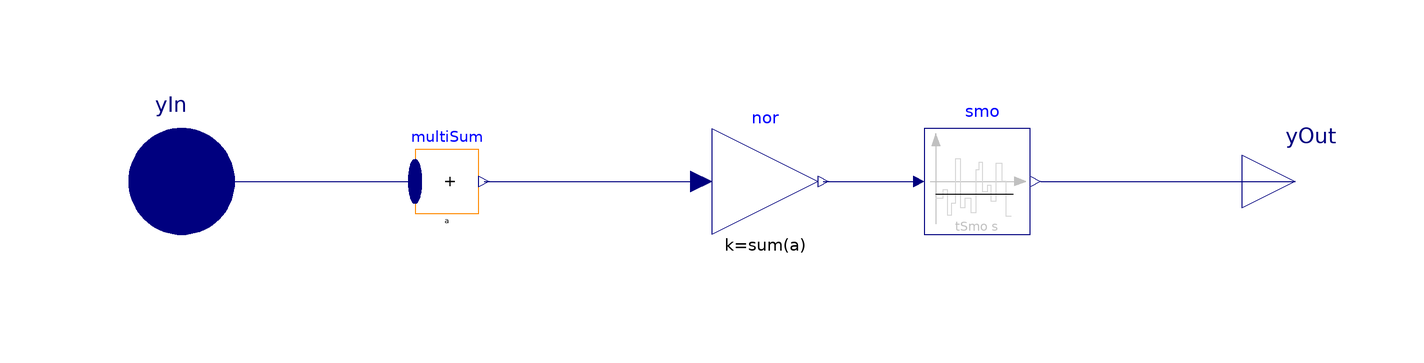

This picture is the connection diagram that the Modelica source below describes through its graphical annotations.

model ThermoFluid "Thermofluid subsystem control block"
  extends Modelica.Blocks.Icons.Block;
  parameter Integer n(min=1) "Number of input connectors";
  parameter Real a[n] = fill(1/n, n) "Weighting factors";
  parameter Real tSmo(
    final quantity="Time",
    final unit="s",
    min=1E-5)=30*60
    "Smoothing time for thermal-fluid control signal";
  Modelica.Blocks.Math.MultiSum multiSum(each k=a, nu=n)
    annotation (Placement(transformation(extent={{-56,-6},{-44,6}})));
  Modelica.Blocks.Math.Gain nor(k=sum(a)) "Normalized signal"
    annotation (Placement(transformation(extent={{0,-10},{20,10}})));
  Modelica.Blocks.Interfaces.RealVectorInput yIn[n] "Input control signals"
    annotation (Placement(transformation(extent={{-120,-20},{-80,20}})));
  Modelica.Blocks.Interfaces.RealOutput yOut "Output control signal"
    annotation (Placement(transformation(extent={{100,-10},{120,10}})));
  Buildings.Controls.OBC.CDL.Continuous.MovingMean smo(delta=tSmo)
    "Smoothing via a moving mean to account for thermal inertia"
    annotation (Placement(transformation(extent={{40,-10},{60,10}})));
equation
  connect(multiSum.y,nor. u)
    annotation (Line(points={{-42.98,0},{-2,0}}, color={0,0,127}));
  connect(yIn,multiSum. u)
    annotation (Line(points={{-100,0},{-56,0}},color={0,0,127}));
  connect(nor.y, smo.u)
    annotation (Line(points={{21,0},{38,0}}, color={0,0,127}));
  connect(smo.y, yOut)
    annotation (Line(points={{62,0},{110,0}}, color={0,0,127}));
  annotation (Icon(coordinateSystem(preserveAspectRatio=false)), Diagram(
        coordinateSystem(preserveAspectRatio=false)));
end ThermoFluid;